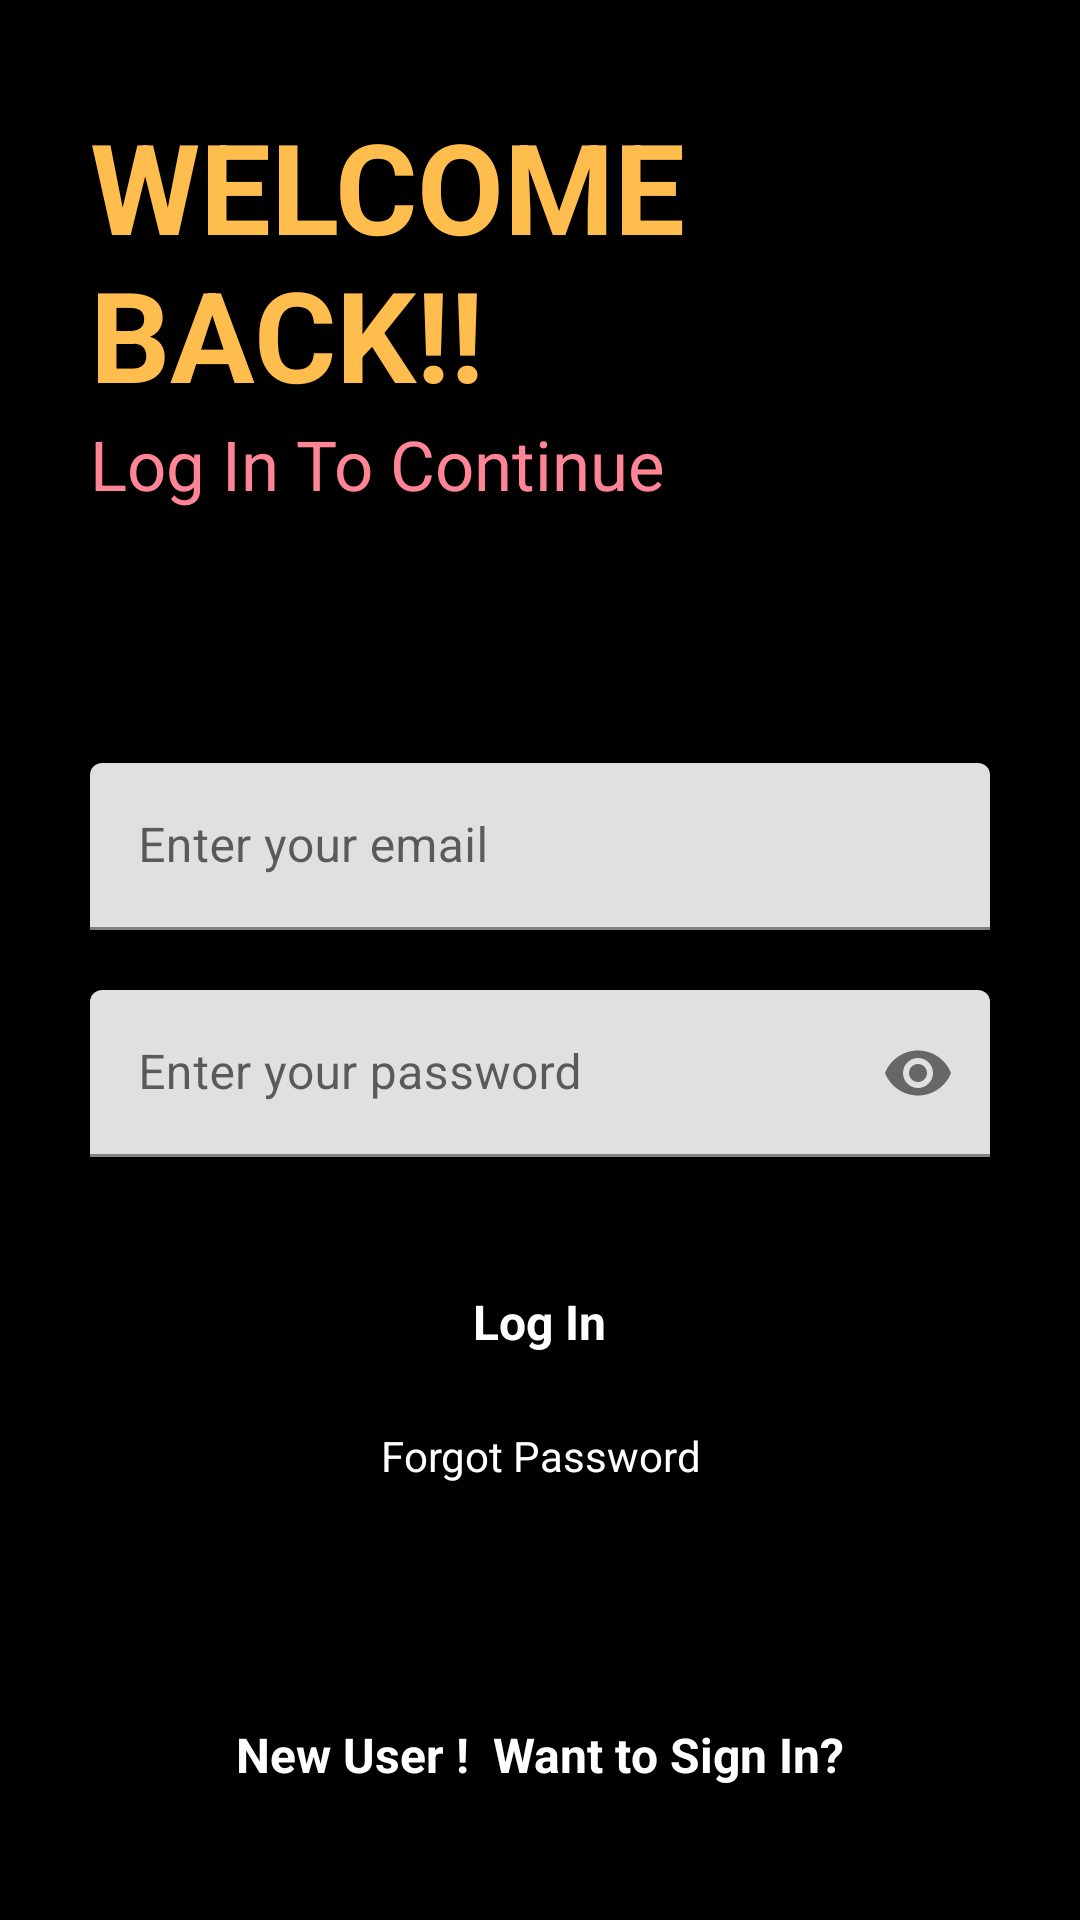

Produce the Android XML layout that renders to this screen, including the resource entries it uses.
<!-- AndroidManifest.xml: application theme Theme.CollegeAdminApp -->
<!-- res/layout/activity_login.xml -->
<?xml version="1.0" encoding="utf-8"?>
<RelativeLayout xmlns:android="http://schemas.android.com/apk/res/android"
    xmlns:app="http://schemas.android.com/apk/res-auto"
    xmlns:tools="http://schemas.android.com/tools"
    android:layout_width="match_parent"
    android:layout_height="match_parent"
    android:background="@color/black"
    tools:context=".Activity.LoginActivity">

    <ProgressBar
        android:layout_width="wrap_content"
        android:layout_height="wrap_content"
        android:layout_below="@id/gotoforgotpassword"
        android:layout_centerHorizontal="true"
        android:visibility="invisible"
        android:id="@+id/progressbarofmainactivity"
        android:layout_marginTop="10dp">

    </ProgressBar>

    <RelativeLayout
        android:layout_width="match_parent"
        android:layout_height="wrap_content"
        android:id="@+id/center_line"
        android:layout_centerInParent="true">

    </RelativeLayout>

    <LinearLayout
        android:layout_width="match_parent"
        android:layout_height="wrap_content"
        android:layout_marginLeft="30dp"
        android:layout_marginRight="30dp"
        android:layout_above="@+id/center_line"
        android:layout_marginBottom="150dp"
        android:orientation="vertical">

        <TextView
            android:layout_width="match_parent"
            android:layout_height="wrap_content"
            android:text="WELCOME BACK!!"
            android:textSize="42sp"
            android:textColor="#FFBD4D"
            android:textStyle="bold"/>

        <TextView
            android:layout_width="match_parent"
            android:layout_height="wrap_content"
            android:text="Log In To Continue"
            android:textSize="23sp"
            android:textColor="#FF8596" />
    </LinearLayout>
    <com.google.android.material.textfield.TextInputLayout
        android:layout_width="match_parent"
        android:layout_height="wrap_content"
        android:layout_above="@+id/center_line"
        android:layout_marginBottom="10dp"
        android:id="@+id/email"
        android:layout_marginRight="30dp"
        android:layout_marginLeft="30dp">

        <EditText
            android:layout_width="match_parent"
            android:layout_height="wrap_content"
            android:id="@+id/loginemail"
            android:hint="Enter your email"
            android:inputType="textEmailAddress"/>
    </com.google.android.material.textfield.TextInputLayout>


    <com.google.android.material.textfield.TextInputLayout
        android:layout_width="match_parent"
        android:layout_height="wrap_content"
        android:layout_below="@+id/center_line"
        android:layout_marginTop="10dp"
        android:id="@+id/password"
        android:layout_marginRight="30dp"
        android:layout_marginLeft="30dp"
        app:passwordToggleEnabled="true">

        <EditText
            android:layout_width="match_parent"
            android:layout_height="wrap_content"
            android:id="@+id/loginPassword"
            android:hint="Enter your password"
            android:inputType="textPassword"/>
    </com.google.android.material.textfield.TextInputLayout>

    <RelativeLayout
        android:layout_width="match_parent"
        android:layout_height="50dp"
        android:layout_below="@id/password"
        android:id="@+id/login"
        android:layout_marginLeft="30dp"
        android:layout_marginRight="30dp"
        android:background="@drawable/button_design"
        android:layout_marginTop="30dp">

        <TextView
            android:layout_width="wrap_content"
            android:layout_height="wrap_content"
            android:textStyle="bold"
            android:layout_marginStart="8dp"
            android:textSize="16sp"
            android:text="Log In"
            android:layout_centerInParent="true"
            android:textColor="@color/white"/>

    </RelativeLayout>

    <TextView
        android:id="@+id/gotoforgotpassword"
        android:layout_width="match_parent"
        android:layout_height="wrap_content"
        android:layout_below="@+id/login"
        android:layout_marginLeft="20dp"
        android:layout_marginTop="10dp"
        android:layout_marginRight="20dp"
        android:text="Forgot Password"
        android:textAlignment="center"
        android:textColor="@color/white" />
    <RelativeLayout
        android:layout_width="match_parent"
        android:layout_height="50dp"
        android:layout_alignParentBottom="true"
        android:id="@+id/gotosignup"
        android:layout_marginLeft="30dp"
        android:layout_marginBottom="30dp"
        android:layout_marginRight="30dp"
        android:background="@drawable/button_design"
        android:layout_marginTop="30dp">

        <TextView
            android:layout_width="wrap_content"
            android:layout_height="wrap_content"
            android:textStyle="bold"
            android:layout_marginStart="8dp"
            android:textSize="16sp"
            android:text="New User !  Want to Sign In?"
            android:layout_centerInParent="true"
            android:textColor="@color/white"/>


    </RelativeLayout>
</RelativeLayout>
<!-- resources referenced by this layout -->
<resources>
  <color name="black">#FF000000</color>
  <color name="white">#FFFFFFFF</color>
  <style name="Theme.CollegeAdminApp" parent="Theme.MaterialComponents.Light.DarkActionBar">
          
          <item name="colorPrimary">@color/purple_500</item>
          <item name="colorPrimaryVariant">@color/purple_700</item>
          <item name="colorOnPrimary">@color/white</item>
          
          <item name="colorSecondary">@color/teal_200</item>
          <item name="colorSecondaryVariant">@color/teal_700</item>
          <item name="colorOnSecondary">@color/black</item>
          
          <item name="android:statusBarColor" tools:targetApi="l">?attr/colorPrimaryVariant</item>
          
      </style>
  <color name="purple_500">#FF6200EE</color>
  <color name="purple_700">#FF3700B3</color>
  <color name="teal_200">#FF03DAC5</color>
  <color name="teal_700">#FF018786</color>
</resources>
